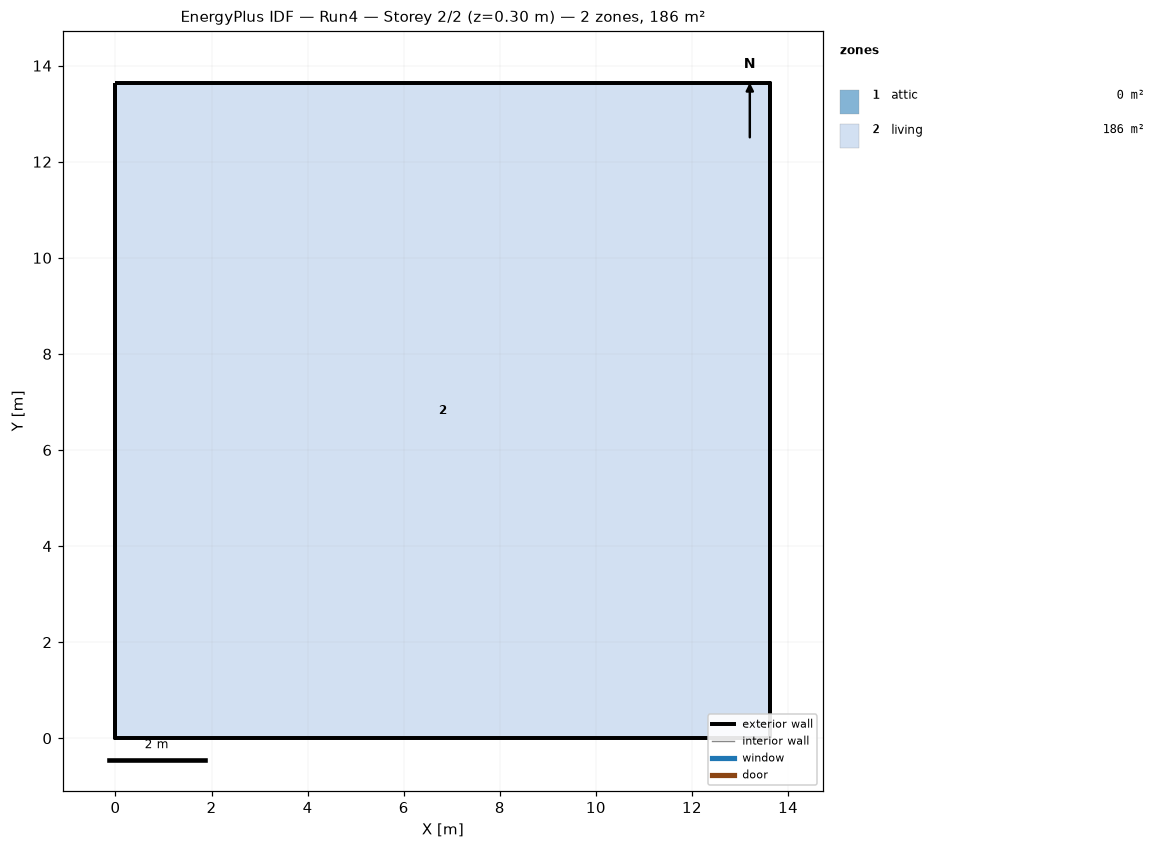
=== STOREY PLAN SPEC (per zone: floor XY polygon, exterior-wall plan segments, windows/doors) ===
zone 1: attic  (0.0 m²)
  exterior wall: (13.63, 0.00) – (13.63, 13.63) – (13.63, 6.82)  [20.4 m]
  exterior wall: (0.00, 13.63) – (0.00, 0.00) – (0.00, 6.82)  [20.4 m]
zone 2: living  (185.8 m²)
  floor: (0.00, 0.00) (0.00, 13.63) (13.63, 13.63) (13.63, 0.00)
  exterior wall: (0.00, 0.00) – (13.63, 0.00)  [13.6 m]
  exterior wall: (13.63, 0.00) – (13.63, 13.63)  [13.6 m]
  exterior wall: (13.63, 13.63) – (0.00, 13.63)  [13.6 m]
  exterior wall: (0.00, 13.63) – (0.00, 0.00)  [13.6 m]

=== DERIVED (storey summary) ===
Building: Run4
Storey: 2 of 2  (floor level z = 0.30 m)
Storey gross floor area: 185.8 m²
Zones on this storey: 2
  - attic: floor 0.0 m²; exterior wall 40.9 m (31.0 m²); WWR 0.0%
  - living: floor 185.8 m²; exterior wall 54.5 m (132.9 m²); WWR 0.0%
Zone adjacency: (none detected)